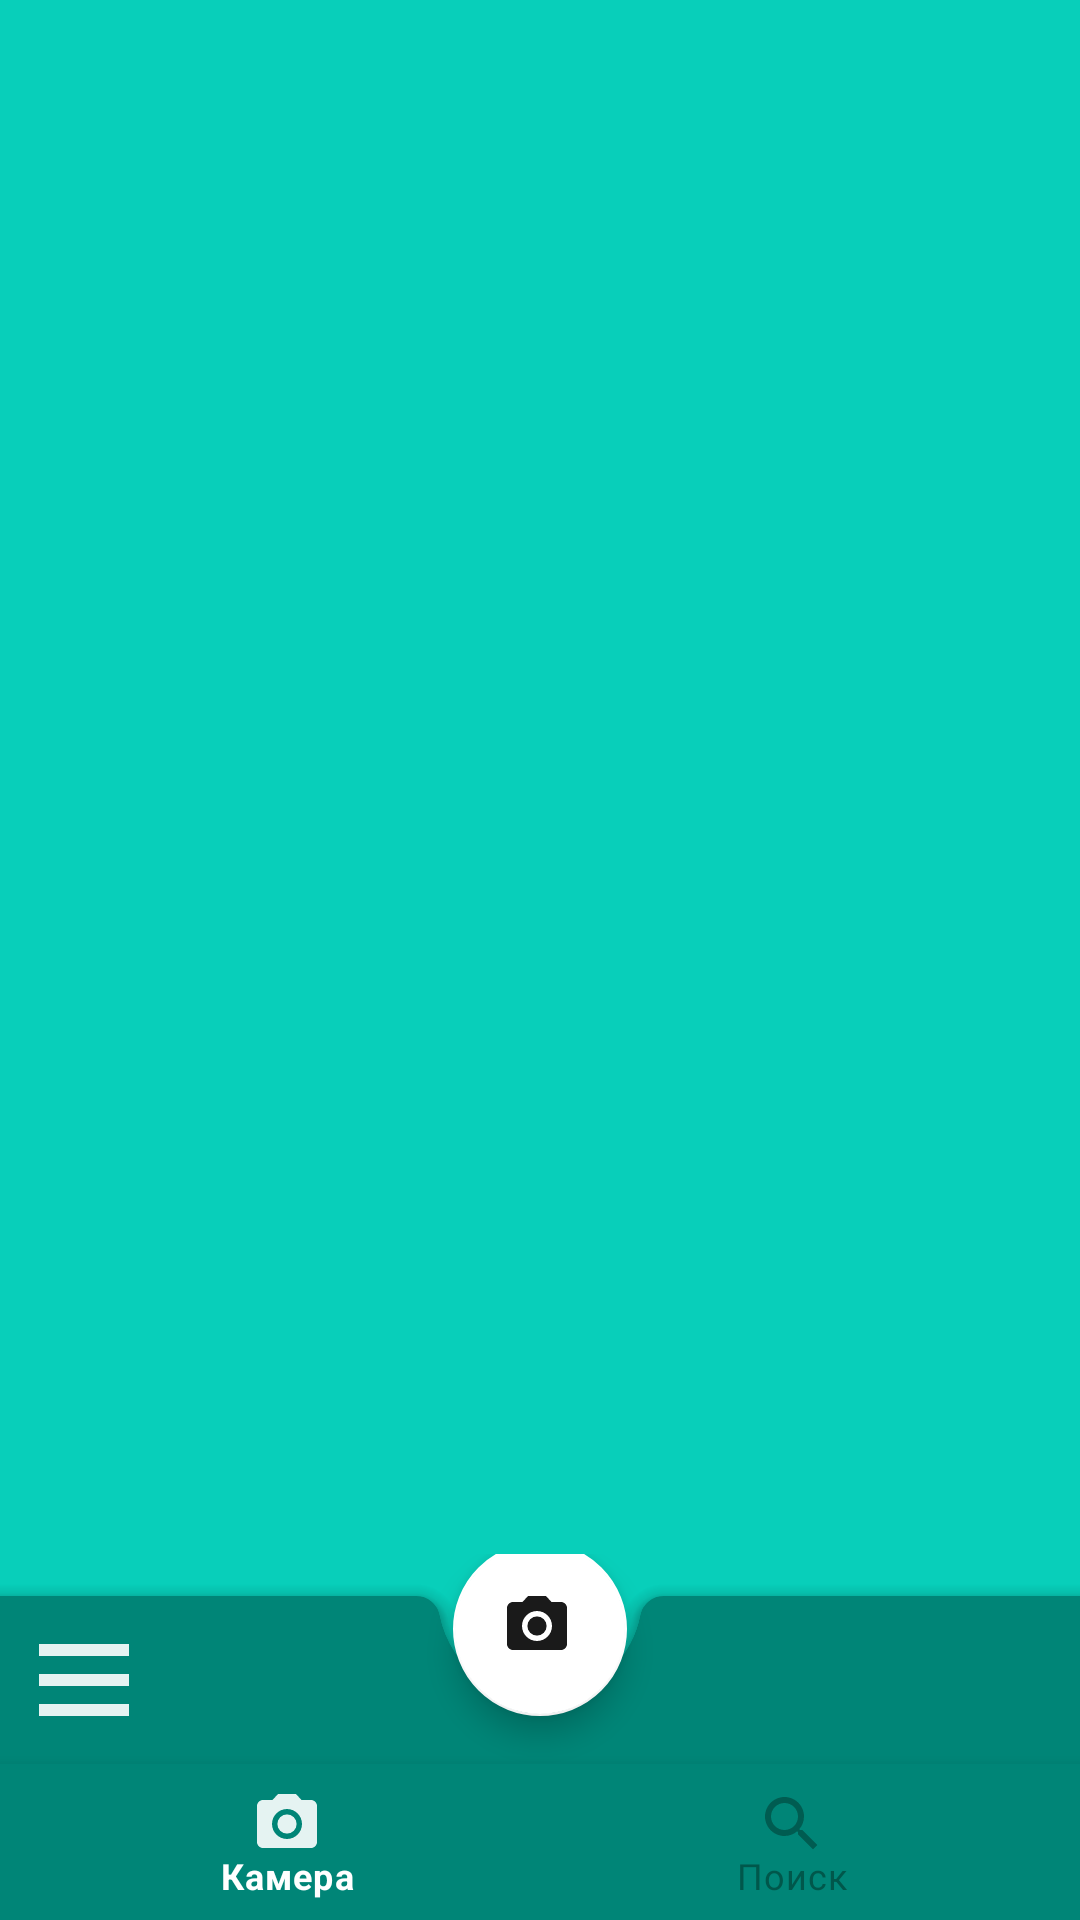

Produce the Android XML layout that renders to this screen, including the resource entries it uses.
<!-- AndroidManifest.xml: activity theme AppTheme2 -->
<!-- res/layout/activity_navigation.xml -->
<?xml version="1.0" encoding="utf-8"?>
<androidx.drawerlayout.widget.DrawerLayout
    android:id="@+id/drawerLayout"
    xmlns:android="http://schemas.android.com/apk/res/android"
    xmlns:app="http://schemas.android.com/apk/res-auto"
    xmlns:tools="http://schemas.android.com/tools"
    android:layout_width="match_parent"
    android:layout_height="match_parent"
    android:background="@color/colorPrimaryLight"
    tools:openDrawer="start">

    <FrameLayout
        android:layout_width="match_parent"
        android:layout_height="match_parent">

        <com.google.android.material.bottomnavigation.BottomNavigationView
            android:id="@+id/bottomNavigation"
            android:layout_width="match_parent"
            android:layout_height="@dimen/bottom_navigation_height"
            android:layout_gravity="bottom"
            app:backgroundTint="@color/colorPrimary"
            app:itemBackground="@color/colorPrimary"
            app:itemTextColor="@color/selectors"
            app:itemIconTint="@color/selectors"
            app:menu="@menu/bottom_navigation_menu"
            />
        <androidx.coordinatorlayout.widget.CoordinatorLayout
            android:layout_width="match_parent"
            android:layout_height="@dimen/bottom_height"
            android:layout_gravity="bottom"
            android:layout_marginBottom="@dimen/bottom_navigation_height">

            <com.google.android.material.floatingactionbutton.FloatingActionButton
                android:id="@+id/fab"
                android:layout_width="@dimen/fab_size"
                android:layout_height="@dimen/fab_size"
                app:layout_anchor="@id/bottomAppBar"
                app:backgroundTint="@android:color/white"
                android:src="@drawable/ic_camera"/>


            <com.google.android.material.bottomappbar.BottomAppBar
                android:id="@+id/bottomAppBar"
                android:layout_width="match_parent"
                android:layout_height="@dimen/bottom_appbar_height"
                android:layout_gravity="bottom"
                style="@style/Widget.MaterialComponents.BottomAppBar"
                app:fabAlignmentMode="center"
                app:title="title"
                app:backgroundTint="@color/colorPrimary"
                app:navigationIcon="@drawable/ic_menu"
                />
        </androidx.coordinatorlayout.widget.CoordinatorLayout>

    </FrameLayout>

    <com.google.android.material.navigation.NavigationView
        android:id="@+id/navigationViewRight"
        android:layout_width="wrap_content"
        android:layout_height="match_parent"
        android:background="@android:color/darker_gray"
        android:layout_gravity="end"
        app:menu="@menu/bottom_navigation_menu"
        app:itemTextColor="@android:color/white"
        app:itemIconTint="@android:color/white"
        app:headerLayout="@layout/navigation_head"
        tools:maxWidth="0dp"/>

    <com.google.android.material.navigation.NavigationView
        android:id="@+id/navigationViewLeft"
        android:layout_width="wrap_content"
        android:layout_height="match_parent"
        android:background="@android:color/holo_blue_dark"
        android:layout_gravity="start"
        app:menu="@menu/bottom_navigation_menu"
        app:itemTextColor="@android:color/white"
        app:itemIconTint="@android:color/white"
        app:headerLayout="@layout/navigation_head"
        tools:maxWidth="0dp"/>

</androidx.drawerlayout.widget.DrawerLayout>
<!-- res/layout/navigation_head.xml (included above) -->
<?xml version="1.0" encoding="utf-8"?>
<RelativeLayout
    xmlns:android="http://schemas.android.com/apk/res/android"
    android:layout_width="match_parent"
    android:layout_height="@dimen/navigation_head_height"
    android:background="@color/colorPrimaryLight">
</RelativeLayout>
<!-- resources referenced by this layout -->
<resources>
  <color name="colorPrimary">#008577</color>
  <color name="colorPrimaryLight">#08CFBA</color>
  <dimen name="bottom_appbar_height">56dp</dimen>
  <dimen name="bottom_height">70dp</dimen>
  <dimen name="bottom_navigation_height">52dp</dimen>
  <dimen name="fab_size">58dp</dimen>
  <dimen name="navigation_head_height">85dp</dimen>
  <!-- drawable ic_camera (drawable) -->
  <vector android:alpha="0.9" android:height="48dp" android:tint="#FFFFFF"
      android:viewportHeight="24.0" android:viewportWidth="24.0"
      android:width="48dp" xmlns:android="http://schemas.android.com/apk/res/android">
      <path android:fillColor="#FF000000" android:pathData="M12,12m-3.2,0a3.2,3.2 0,1 1,6.4 0a3.2,3.2 0,1 1,-6.4 0"/>
      <path android:fillColor="#FF000000" android:pathData="M9,2L7.17,4L4,4c-1.1,0 -2,0.9 -2,2v12c0,1.1 0.9,2 2,2h16c1.1,0 2,-0.9 2,-2L22,6c0,-1.1 -0.9,-2 -2,-2h-3.17L15,2L9,2zM12,17c-2.76,0 -5,-2.24 -5,-5s2.24,-5 5,-5 5,2.24 5,5 -2.24,5 -5,5z"/>
  </vector>
  <!-- drawable ic_menu (drawable) -->
  <vector
      android:alpha="0.9"
      android:height="48dp"
      android:tint="#FFFFFF"
      android:viewportHeight="24.0"
      android:viewportWidth="24.0"
      android:width="40dp"
      xmlns:android="http://schemas.android.com/apk/res/android">
      <path android:fillColor="#FF000000" android:pathData="M3,18h18v-2L3,16v2zM3,13h18v-2L3,11v2zM3,6v2h18L21,6L3,6z"/>
  </vector>
  <style name="AppTheme2" parent="Theme.MaterialComponents.Light.NoActionBar">
          <item name="colorPrimary">@color/colorPrimary</item>
          <item name="colorPrimaryDark">@color/colorPrimaryDark</item>
          <item name="colorAccent">@color/colorAccent</item>
      </style>
  <color name="colorPrimaryDark">#00574B</color>
  <color name="colorAccent">#D81B60</color>
</resources>
